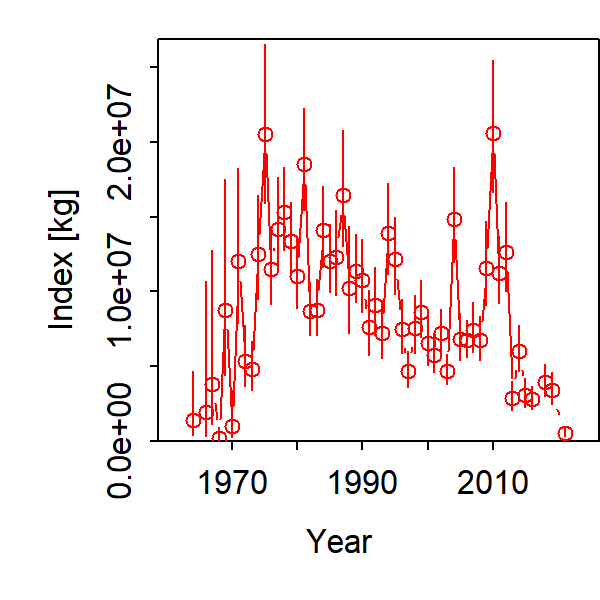

Source data for this figure (header and first rows):
Category, Time, Stratum, Units, Estimate, Std. Error for Estimate, Std. Error for ln(Estimate)
1, 1964, Stratum_1, [kg], 1402772, 1504765, 1.202
1, 1965, Stratum_1, [kg], 131747, 69307, 0.6051
1, 1966, Stratum_1, [kg], 1945737, 2936034, 1.706
1, 1967, Stratum_1, [kg], 3844343, 4085419, 1.199
1, 1968, Stratum_1, [kg], 175827, 264992, 1.714
1, 1969, Stratum_1, [kg], 8789876, 5526548, 0.6885
1, 1970, Stratum_1, [kg], 1024018, 1096296, 1.204
1, 1971, Stratum_1, [kg], 12006123, 4782415, 0.419
1, 1972, Stratum_1, [kg], 5335774, 1926945, 0.3782
1, 1973, Stratum_1, [kg], 4793875, 1504195, 0.3355
1, 1974, Stratum_1, [kg], 12498024, 3285363, 0.2729
1, 1975, Stratum_1, [kg], 20551060, 5033141, 0.2551
1, 1976, Stratum_1, [kg], 11485613, 2451754, 0.2229
1, 1977, Stratum_1, [kg], 14205395, 2960271, 0.2158
1, 1978, Stratum_1, [kg], 15302916, 2690557, 0.1808
1, 1979, Stratum_1, [kg], 13385763, 2329876, 0.1779
1, 1980, Stratum_1, [kg], 11008807, 2315924, 0.2168
1, 1981, Stratum_1, [kg], 18517823, 3302566, 0.1834
1, 1982, Stratum_1, [kg], 8693598, 1723785, 0.2031
1, 1983, Stratum_1, [kg], 8751938, 1819773, 0.2143
1, 1984, Stratum_1, [kg], 14089009, 2566232, 0.1887
1, 1985, Stratum_1, [kg], 12027075, 2180688, 0.1872
1, 1986, Stratum_1, [kg], 12297193, 2721934, 0.2282
1, 1987, Stratum_1, [kg], 16444588, 3753308, 0.2339
1, 1988, Stratum_1, [kg], 10213757, 3365421, 0.3424
1, 1989, Stratum_1, [kg], 11345114, 2162259, 0.1967
1, 1990, Stratum_1, [kg], 10788854, 2347983, 0.2235
1, 1991, Stratum_1, [kg], 7614667, 2051700, 0.2796
1, 1992, Stratum_1, [kg], 9090997, 2171226, 0.2456
1, 1993, Stratum_1, [kg], 7232948, 1839150, 0.2616
1, 1994, Stratum_1, [kg], 13887142, 2935923, 0.2171
1, 1995, Stratum_1, [kg], 12139140, 2492367, 0.21
1, 1996, Stratum_1, [kg], 7498707, 1725851, 0.2378
1, 1997, Stratum_1, [kg], 4676867, 1151466, 0.2526
1, 1998, Stratum_1, [kg], 7572697, 1853920, 0.2509
1, 1999, Stratum_1, [kg], 8649137, 1831655, 0.218
1, 2000, Stratum_1, [kg], 6549548, 1599201, 0.2515
1, 2001, Stratum_1, [kg], 5760965, 1246266, 0.2233
1, 2002, Stratum_1, [kg], 7207338, 1397122, 0.2
1, 2003, Stratum_1, [kg], 4690628, 969292, 0.2152
1, 2004, Stratum_1, [kg], 14817756, 3030952, 0.2118
1, 2005, Stratum_1, [kg], 6807360, 1514992, 0.2285
1, 2006, Stratum_1, [kg], 6744968, 1199197, 0.1841
1, 2007, Stratum_1, [kg], 7438199, 1591658, 0.2194
1, 2008, Stratum_1, [kg], 6726821, 1410606, 0.2154
1, 2009, Stratum_1, [kg], 11573824, 2671134, 0.2392
1, 2010, Stratum_1, [kg], 20604597, 4256026, 0.2124
1, 2011, Stratum_1, [kg], 11265780, 2138056, 0.1971
1, 2012, Stratum_1, [kg], 12658182, 2885553, 0.2345
1, 2013, Stratum_1, [kg], 2895317, 931381, 0.3353
1, 2014, Stratum_1, [kg], 6051647, 1470300, 0.2515
1, 2015, Stratum_1, [kg], 3107761, 910275, 0.3044
1, 2016, Stratum_1, [kg], 2799312, 735834, 0.2738
1, 2017, Stratum_1, [kg], 131747, 69307, 0.6051
1, 2018, Stratum_1, [kg], 3936065, 1011113, 0.2685
1, 2019, Stratum_1, [kg], 3388231, 1008827, 0.3095
1, 2020, Stratum_1, [kg], 131747, 69307, 0.6051
1, 2021, Stratum_1, [kg], 572622, 256203, 0.4794
